Run: headless pygame with SDL's dummy video driver; simulated clock (each Clock.tick advances the game by its frame time, no real sleeping); random seed 0; keys injected as events and as key.get_pressed() state; mouse plan: one left click at the window centre at the start of phase 2, then a move to the lower-right quarter at the start of phase 3; restart key R tapped at the start of phases 3 and 4.
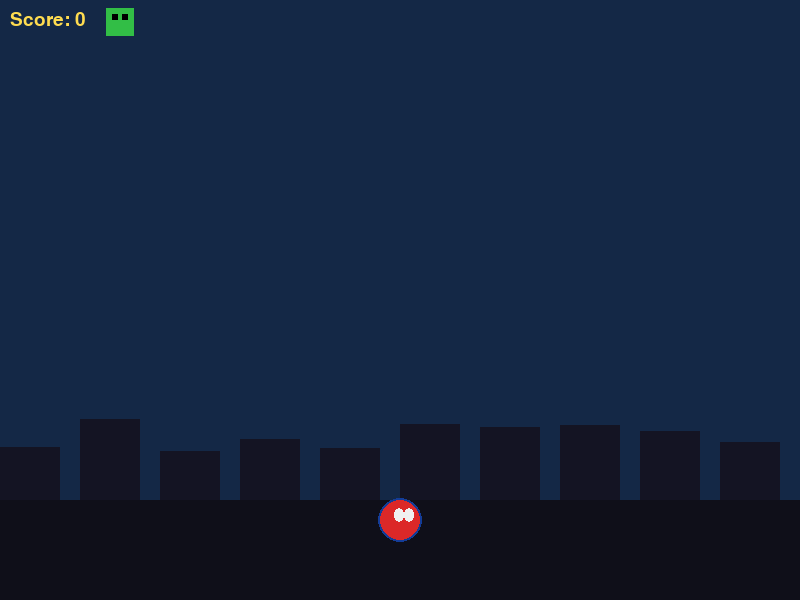
Frame 1 of 4 · flips 1–60 · no input
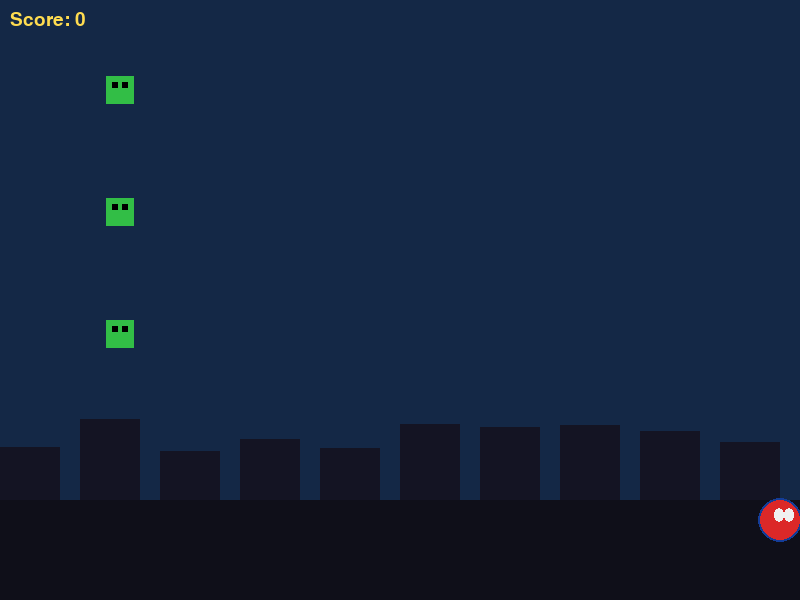
Frame 2 of 4 · flips 61–180 · clicked the window centre · tapped SPACE, RETURN · held RIGHT (→), D
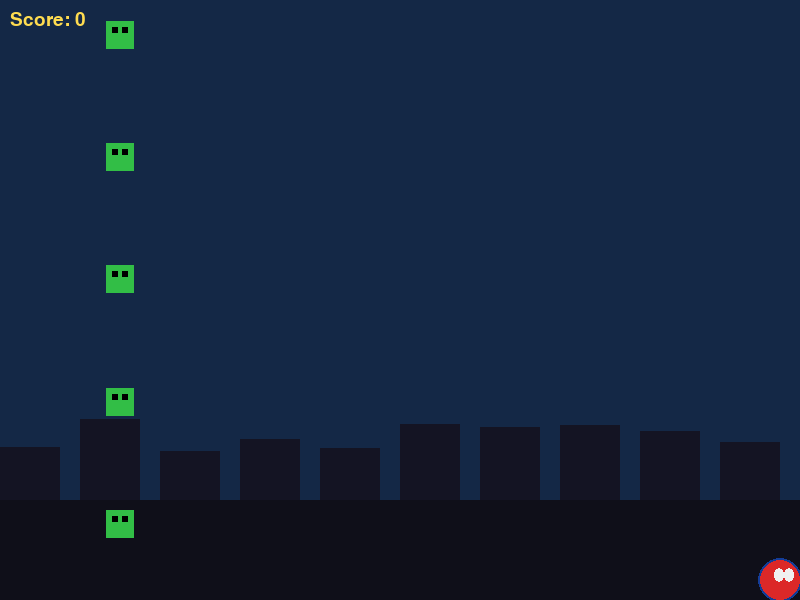
Frame 3 of 4 · flips 181–300 · moved the mouse to the lower-right quarter · tapped R · held DOWN (↓), S
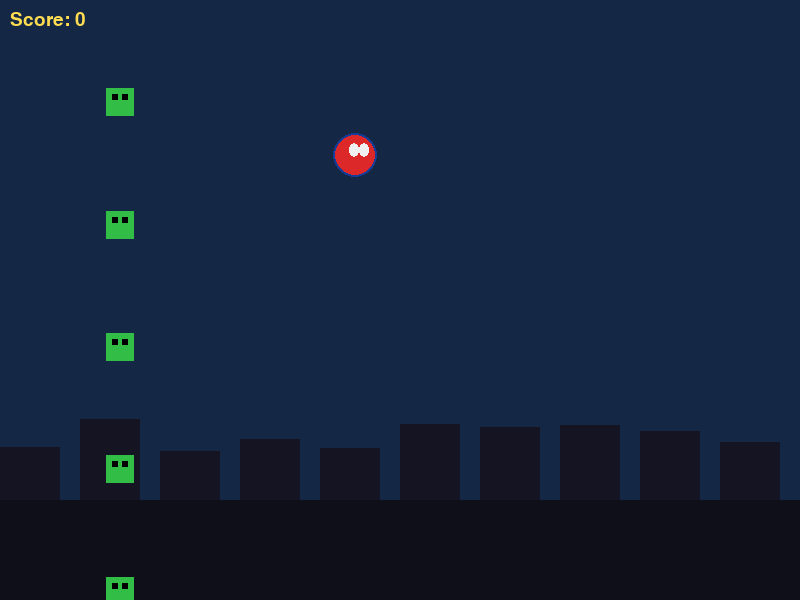
Frame 4 of 4 · flips 301–420 · tapped R · held LEFT (←), A, UP (↑), W

The pygame program that drew these frames:

# spiderman_bossfight.py
# Spider-Man City Game + Venom Boss Fight
# pip install pygame

import pygame, random, math, sys

# ---------- Constants ----------
WIDTH, HEIGHT = 800, 600
FPS = 60

PLAYER_RADIUS = 20
PLAYER_SPEED = 5
WEB_SPEED = 12
ENEMY_SIZE = 28

ENEMY_BASE_SPEED = 2
ENEMY_SPEED_INC = 0.6
LEVEL_SCORE_THRESHOLD = 60
BOSS_SPAWN_SCORE = 200  # Boss appears after this score

# Colors
BLACK = (0, 0, 0)
WHITE = (240, 240, 240)
SPIDEY_RED = (220, 40, 40)
SPIDEY_BLUE = (20, 60, 150)
WEB_GRAY = (200, 200, 220)
ENEMY_GREEN = (50, 190, 70)
YELLOW = (255, 220, 80)
VENOM_PURPLE = (90, 0, 120)
CITY_SKY = [(30, 30, 40), (20, 40, 70), (10, 30, 60), (0, 20, 40)]

# ---------- Classes ----------
class Player:
    def __init__(self, x, y):
        self.x, self.y = x, y
        self.radius = PLAYER_RADIUS
        self.speed = PLAYER_SPEED
        self.rect = pygame.Rect(x - self.radius, y - self.radius,
                                self.radius * 2, self.radius * 2)

    def move(self, dx, dy):
        self.x += dx * self.speed
        self.y += dy * self.speed
        self.x = max(self.radius, min(WIDTH - self.radius, self.x))
        self.y = max(self.radius, min(HEIGHT - self.radius, self.y))
        self.rect.topleft = (self.x - self.radius, self.y - self.radius)

    def draw(self, surf):
        pygame.draw.circle(surf, SPIDEY_BLUE, (int(self.x), int(self.y)), self.radius + 2)
        pygame.draw.circle(surf, SPIDEY_RED, (int(self.x), int(self.y)), self.radius)
        eye_w = self.radius // 2
        pygame.draw.ellipse(surf, WHITE, (self.x - eye_w + 4, self.y - eye_w - 2, eye_w, eye_w + 4))
        pygame.draw.ellipse(surf, WHITE, (self.x + 4, self.y - eye_w - 2, eye_w, eye_w + 4))

class Web:
    def __init__(self, x, y, dx, dy):
        mag = math.hypot(dx, dy) or 1
        self.vx = (dx / mag) * WEB_SPEED
        self.vy = (dy / mag) * WEB_SPEED
        self.x, self.y = x, y
        self.alive = True
        self.rect = pygame.Rect(self.x - 4, self.y - 4, 8, 8)

    def update(self):
        self.x += self.vx
        self.y += self.vy
        self.rect.topleft = (self.x - 4, self.y - 4)
        if not (-50 < self.x < WIDTH + 50 and -50 < self.y < HEIGHT + 50):
            self.alive = False

    def draw(self, surf):
        pygame.draw.line(surf, WEB_GRAY, (int(self.x - self.vx), int(self.y - self.vy)),
                         (int(self.x), int(self.y)), 3)
        pygame.draw.circle(surf, WEB_GRAY, (int(self.x), int(self.y)), 4)

class Enemy:
    def __init__(self, x, y, speed):
        self.x, self.y = x, y
        self.size = ENEMY_SIZE
        self.speed = speed
        self.caught = False
        self.rect = pygame.Rect(self.x, self.y, self.size, self.size)

    def update(self):
        if not self.caught:
            self.y += self.speed
        else:
            self.y += 0.6
        self.rect.topleft = (self.x, self.y)

    def draw(self, surf):
        color = (120, 140, 120) if self.caught else ENEMY_GREEN
        pygame.draw.rect(surf, color, (int(self.x), int(self.y), self.size, self.size))
        if not self.caught:
            pygame.draw.rect(surf, BLACK, (int(self.x + 6), int(self.y + 6), 6, 6))
            pygame.draw.rect(surf, BLACK, (int(self.x + self.size - 12), int(self.y + 6), 6, 6))

class VenomBoss:
    def __init__(self):
        self.x, self.y = WIDTH//2 - 60, 100
        self.w, self.h = 120, 120
        self.speed = 3
        self.health = 20
        self.direction = 1
        self.fire_timer = 0
        self.projectiles = []

    def update(self, dt):
        self.x += self.speed * self.direction
        if self.x < 50 or self.x + self.w > WIDTH - 50:
            self.direction *= -1
        self.fire_timer += dt
        if self.fire_timer > 900:  # fire venom ball
            self.fire_timer = 0
            self.projectiles.append(VenomShot(self.x + self.w//2, self.y + self.h))

        for shot in self.projectiles:
            shot.update()
        self.projectiles = [s for s in self.projectiles if s.alive]

    def draw(self, surf):
        # body
        pygame.draw.ellipse(surf, VENOM_PURPLE, (self.x, self.y, self.w, self.h))
        # eyes
        pygame.draw.ellipse(surf, WHITE, (self.x + 25, self.y + 25, 20, 30))
        pygame.draw.ellipse(surf, WHITE, (self.x + self.w - 45, self.y + 25, 20, 30))
        # mouth
        pygame.draw.rect(surf, BLACK, (self.x + 40, self.y + 80, 40, 10))
        # health bar
        pygame.draw.rect(surf, (180, 0, 0), (self.x, self.y - 15, self.w, 8))
        pygame.draw.rect(surf, (0, 220, 0),
                         (self.x, self.y - 15, int(self.w * self.health / 20), 8))
        # projectiles
        for shot in self.projectiles:
            shot.draw(surf)

class VenomShot:
    def __init__(self, x, y):
        self.x, self.y = x, y
        self.r = 10
        self.speed = 5
        self.alive = True
        self.rect = pygame.Rect(self.x - self.r, self.y - self.r, self.r*2, self.r*2)

    def update(self):
        self.y += self.speed
        self.rect.topleft = (self.x - self.r, self.y - self.r)
        if self.y > HEIGHT + 20:
            self.alive = False

    def draw(self, surf):
        pygame.draw.circle(surf, BLACK, (int(self.x), int(self.y)), self.r)

# ---------- Utility ----------
def circle_rect_collision(cx, cy, r, rect):
    closest_x = max(rect.left, min(cx, rect.right))
    closest_y = max(rect.top, min(cy, rect.bottom))
    dx, dy = cx - closest_x, cy - closest_y
    return dx*dx + dy*dy <= r*r

def draw_city_background(screen, level):
    color = CITY_SKY[level % len(CITY_SKY)]
    screen.fill(color)
    pygame.draw.rect(screen, (15, 15, 25), (0, HEIGHT - 100, WIDTH, 100))
    random.seed(level)
    for bx in range(0, WIDTH, 80):
        h = random.randint(40, 80) + level * 5
        pygame.draw.rect(screen, (20, 20, 35), (bx, HEIGHT - 100 - h, 60, h))

# ---------- Main ----------
def main():
    pygame.init()
    screen = pygame.display.set_mode((WIDTH, HEIGHT))
    pygame.display.set_caption("Spider-Man vs Venom 🕸️")
    clock = pygame.time.Clock()
    font = pygame.font.SysFont(None, 28)
    big_font = pygame.font.SysFont(None, 56)

    player = Player(WIDTH//2, HEIGHT - 80)
    webs, enemies = [], []
    score, level = 0, 1
    boss = None
    game_over = False
    boss_defeated = False
    spawn_timer = 0

    while True:
        dt = clock.tick(FPS)
        for e in pygame.event.get():
            if e.type == pygame.QUIT:
                pygame.quit()
                sys.exit()
            if e.type == pygame.KEYDOWN:
                if e.key == pygame.K_SPACE and not game_over:
                    mx, my = pygame.mouse.get_pos()
                    webs.append(Web(player.x, player.y - player.radius, mx - player.x, my - player.y))
                if e.key == pygame.K_r and game_over:
                    return main()

        keys = pygame.key.get_pressed()
        if not game_over:
            dx = (keys[pygame.K_RIGHT] or keys[pygame.K_d]) - (keys[pygame.K_LEFT] or keys[pygame.K_a])
            dy = (keys[pygame.K_DOWN] or keys[pygame.K_s]) - (keys[pygame.K_UP] or keys[pygame.K_w])
            if dx and dy:
                dx *= 0.7071; dy *= 0.7071
            player.move(dx, dy)

        # Level-based spawning
        if not boss and not game_over:
            spawn_timer += dt
            if spawn_timer > 800 - level * 60:
                enemies.append(Enemy(random.randint(10, WIDTH - ENEMY_SIZE - 10), -ENEMY_SIZE,
                                     ENEMY_BASE_SPEED + level * ENEMY_SPEED_INC))
                spawn_timer = 0

        # Boss spawn
        if score >= BOSS_SPAWN_SCORE and not boss and not boss_defeated:
            boss = VenomBoss()

        # Updates
        for w in webs: w.update()
        for en in enemies: en.update()
        if boss:
            boss.update(dt)

        # Collisions
        for w in webs:
            if boss and boss.health > 0 and w.rect.colliderect(
                pygame.Rect(boss.x, boss.y, boss.w, boss.h)
            ):
                boss.health -= 1
                w.alive = False
                if boss.health <= 0:
                    boss_defeated = True
                    score += 100
            for en in enemies:
                if not en.caught and w.rect.colliderect(en.rect):
                    en.caught, w.alive = True, False
                    score += 10
                    break

        webs = [w for w in webs if w.alive]
        enemies = [en for en in enemies if en.y < HEIGHT + 80]

        # Player collision
        for en in enemies:
            if circle_rect_collision(player.x, player.y, player.radius, en.rect) and not en.caught:
                game_over = True
        if boss:
            for shot in boss.projectiles:
                if circle_rect_collision(player.x, player.y, player.radius, shot.rect):
                    game_over = True

        # Level progression
        next_level = score // LEVEL_SCORE_THRESHOLD + 1
        if next_level > level and not boss:
            level = next_level
            screen.fill(BLACK)
            txt = big_font.render(f"LEVEL {level}", True, YELLOW)
            screen.blit(txt, (WIDTH//2 - txt.get_width()//2, HEIGHT//2 - 20))
            pygame.display.flip()
            pygame.time.wait(1000)

        # Draw
        draw_city_background(screen, level)
        for w in webs: w.draw(screen)
        for en in enemies: en.draw(screen)
        if boss and boss.health > 0:
            boss.draw(screen)
        player.draw(screen)

        # HUD
        screen.blit(font.render(f"Score: {score}", True, YELLOW), (10, 10))
        if boss and boss.health > 0:
            screen.blit(font.render("BOSS: VENOM", True, (255, 50, 255)), (WIDTH - 180, 10))
        if boss_defeated:
            win = big_font.render("VENOM DEFEATED!", True, YELLOW)
            screen.blit(win, (WIDTH//2 - win.get_width()//2, 40))

        if game_over:
            overlay = pygame.Surface((WIDTH, HEIGHT), pygame.SRCALPHA)
            overlay.fill((0, 0, 0, 160))
            screen.blit(overlay, (0, 0))
            go = big_font.render("GAME OVER", True, (255, 70, 70))
            screen.blit(go, (WIDTH//2 - go.get_width()//2, HEIGHT//2 - 40))
            sub = font.render("Press R to restart", True, WHITE)
            screen.blit(sub, (WIDTH//2 - sub.get_width()//2, HEIGHT//2 + 20))

        pygame.display.flip()

if __name__ == "__main__":
    main()
